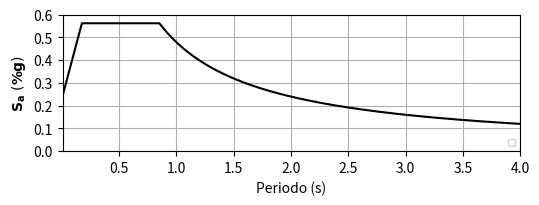

Recreate this plot in Python. (Note: this script raises an exception after producing the figure.)
# -*- coding: utf-8 -*-
"""
Created on Wed Nov 23 20:25:46 2016

[redacted]
"""
import numpy as np
import matplotlib.pyplot as pl


def Sa(Tmax, Nper, Aa, Av, Perfil, Uso):


#    Tmax=   10.0    #Máximo periodo estructural
#    Nper= 1000      #Número de periodos
    Dper= Tmax/Nper #Delta de periodo estructural
#    
#    Aa= 0.15        #Aceleración pico efectiva
#    Av= 0.20        #Velocidad pico efectiva
#    
#    Perfil= 4       #Perfil DE SUELO, A:1, B:2, C:3, D:4, E:5
#    Uso= 1          #Grupo de Uso
    
    
    
    
    
    #Fa   COEFICIENTE PARA AMPLifICAR EL ESPECTRO EN ROCA PARA TENER EN CUENTA LOS EFECTOS DE SITIO EN EL RANGO DE PERIODOS CORTOS
    #Fv   COEFICIENTE PARA AMPLifICAR EL ESPECTRO EN ROCA PARA TENER EN CUENTA LOS EFECTOS DE SITIO EN EL RANGO DE PERIODOS INTERMEDIOS
    #Impor    COEFICIENTE DE ImporTANCIA
    #T0       PERIODO DE VIBRACION LIMITE INFERIOR
    #TC       PERIODO DE VIBRACION INTERMEDIO
    #TL       PERIODO DE VIBRACION LIMITE SUPERIOR
    
    if (Perfil==1):
        Fa= 0.80
        Fv= 0.80
    
    if (Perfil==2):
        Fa=1.0
        Fv=1.0
    
    if (Perfil==3):
    
        if (Aa <= 0.20):
            Fa=1.20
    
        if (Aa > 0.20 and Aa <= 0.40):
            Fa=1.40-Aa
    
        if (Aa > 0.40):
            Fa=1.00
    
        if (Av <= 0.10):
            Fv=1.70
    
        if (Av > 0.10 and Av<= 0.50):
            Fv=1.80-Av
    
        if (Av > 0.50):
            Fv=1.30
    
    if (Perfil==4):
    
        if (Aa <= 0.10):
            Fa=1.60
    
        if (Aa > 0.10 and Aa <= 0.30):
            Fa=1.80-2.0*Aa
    
        if (Aa > 0.30 and Aa <= 0.50 ):
            Fa=1.50-Aa
    
        if (Aa > 0.50):
    
            Fa=1.00
    
        if (Av <= 0.10):
    
            Fv=2.40
    
    
        if (Av > 0.10 and Av<= 0.20):
    
            Fv=2.80-4.0*Av
    
        if (Av > 0.20 and Av <= 0.40):
    
            Fv=2.40-2.0*Av
    
    
    
        if ( Av > 0.40 and Av <= 0.50):
    
            Fv=2.00-Av
    
    
    
        if (Av > 0.50):
    
            Fv=1.50
    
    if (Perfil==5):
    
        if (Aa <= 0.10):
    
            Fa=2.0
    
        if (Aa > 0.10 and Aa <= 0.20):
    
            Fa=3.30-8.0*Aa
    
        if (Aa > 0.20 and Aa <= 0.30):
    
            Fa=2.70-5.0*Aa
    
        if (Aa > 0.30 and Aa <= 0.40):
    
            Fa=2.10-3.0*Aa
    
        if (Av <= 0.10):
    
            Fv=3.50
    
        if (Av > 0.10 and Av <= 0.20):
    
            Fv=3.80-3.0*Av
    
        if (Av > 0.20 and Av <= 0.40):
    
            Fv=4.0-4.0*Av
    
        if (Av > 0.40):
    
            Fv=2.40
    
    
    if (Uso==1):
        Impor=1.00
    
    if (Uso==2):
        Impor=1.10
    
    
    if (Uso==3):
        Impor=1.25
    
    
    if (Uso==4):
        Impor=1.50
    
    
    
    T0=0.10*Av*Fv/(Aa*Fa)
    
    TC=0.48*Av*Fv/(Aa*Fa)
    
    TL=2.40*Fv
    
    Dper=Tmax/Nper
    
    Sd=np.zeros([Nper,2])
    Sv=np.zeros([Nper,2])
    Sa=np.zeros([Nper,2])
    
    
    for i in range(Nper):
        T=Dper*(i+1)
    
        if (T <= T0):

            Sd[i,1]= 0.62*Aa*Fa*Impor*T**2*(0.40+0.60*T/T0)
            Sv[i,1]= 3.90*Aa*Fa*Impor*T*(0.40+0.60*T/T0)
            Sa[i,1]= 2.50*Aa*Fa*Impor*(0.40+0.60*T/T0)


        if (T > T0 and T <= TC):
    
            Sd[i,1]= 0.62*Aa*Fa*Impor*T**2
            Sv[i,1]= 3.90*Aa*Fa*Impor*T
            Sa[i,1]= 2.50*Aa*Fa*Impor
    
        if (T > TC and T <= TL):
    
            Sd[i,1]= 0.30*Av*Fv*Impor*T
            Sv[i,1]= 1.87*Av*Fv*Impor
            Sa[i,1]= 1.20*Av*Fv*Impor/T
    
        if (T > TL):
    
            Sd[i,1]= 0.30*Av*Fv*Impor*TL
            Sv[i,1]= 1.87*Av*Fv*Impor*TL/T
            Sa[i,1]= 1.20*Av*Fv*TL*Impor/T**2
    
    
        Sd[i,0]= T
        Sv[i,0]= T
        Sa[i,0]= T

    return Sa
    #pl.plot(Sa[:,0], Sa[:,1], color='black')




Tmax=   5.0    #Máximo periodo estructural
Nper= 2000      #Número de periodos
Dper= Tmax/Nper #Delta de periodo estructural

Aa= 0.15        #Aceleración pico efectiva
Av= 0.20        #Velocidad pico efectiva

Perfil= 4       #Perfil DE SUELO, A:1, B:2, C:3, D:4, E:5
Uso= 1          #Grupo de Uso


Sa=Sa(Tmax, Nper, Aa, Av, Perfil, Uso)


####################
valsy=np.linspace(0., .6, 7, endpoint=True)
valsx=np.linspace(0., 4., 9, endpoint=True)

pl.figure(figsize=(15./2.54, 4.5/2.54), facecolor='white')

pl.plot(Sa[:,0],Sa[:,1], color='black', linewidth=1.5)
pl.legend(loc='lower right', fontsize=7)
pl.xticks(valsx, fontsize=10)
pl.yticks(valsy, fontsize=10)
pl.ylabel(r'$\mathbf{S_a \ \left( \% g \right)}$',fontsize=10)
pl.xlabel(u'Periodo (s)',fontsize=10)
# pl.title(u'Promedio Relaciones Espectrales',fontsize=12)
pl.xlim(0.01, 4.)
pl.ylim(0., .6)
pl.grid()

pl.savefig("TipoB_NSR-10.png", dpi=600, facecolor='w', edgecolor='w',
           figsize=(30./2.54, 18./2.54), orientation='landscape',
           bbox_inches='tight')
#################
